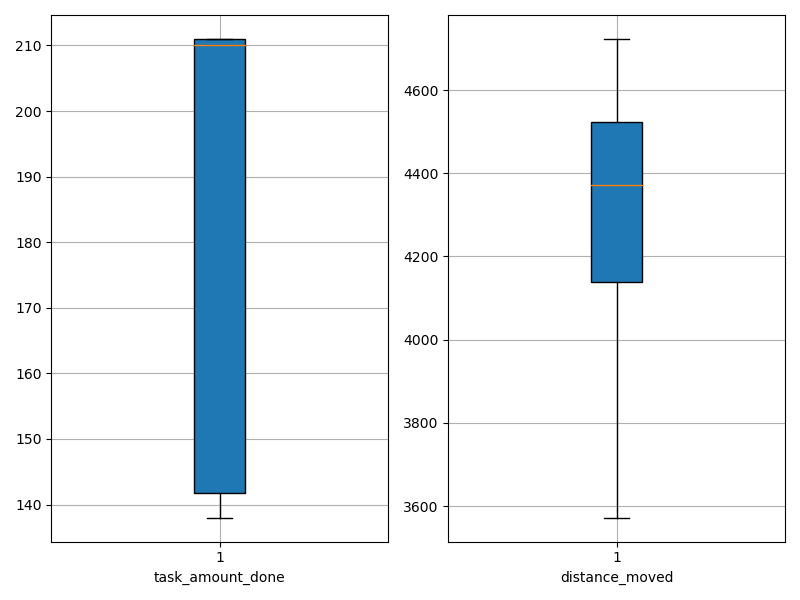

Data behind this chart, as committed beside it:
agent_id, task_amount_done, distance_moved
0, 211.0, 4065
1, 211.0, 4064
2, 208.0, 4076
3, 139.0, 4603
4, 208.0, 4537
5, 211.0, 4273
6, 211.0, 4517
7, 211.0, 4464
8, 208.0, 3572
9, 140.0, 4160
10, 141.0, 4668
11, 211.0, 3778
12, 139.0, 4489
13, 138.0, 4614
14, 210.0, 4194
15, 210.0, 4290
16, 142.0, 4723
17, 211.0, 4516
18, 210.0, 4238
19, 210.0, 4451
